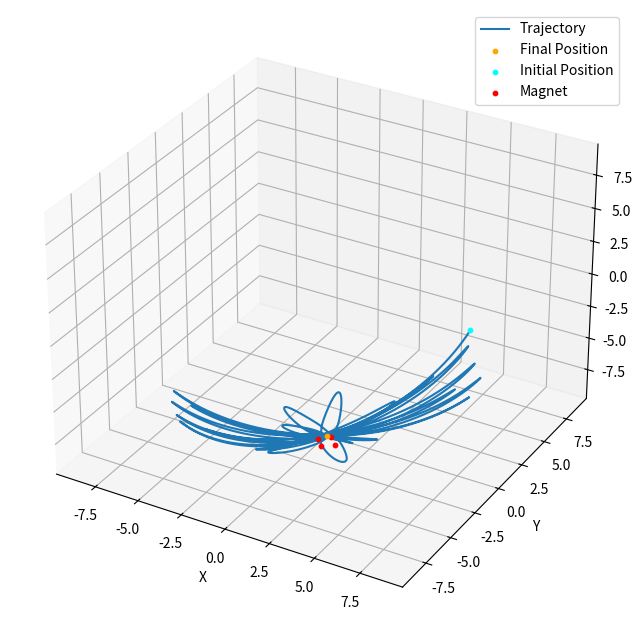

Write the Python code that produced this figure.
import numpy as np
import matplotlib.pyplot as plt
from scipy.integrate import solve_ivp
from scipy.constants import g


# PARAMETERS
L = g  # Length of pendulum
b = 0.1  # Damping coefficient
k = 10  # Magnetic strength coefficient
h = 0.5  # Height of the pendulum above the xy-plane
d = 0.5  # Radius of magnets from the origin on the xy-plane
m = 10  # Mass of pendulum bob


# Initial conditions
theta0 = np.pi / 3  # 45 degrees
phi0 = np.pi / 3  # 45 degrees
theta_dot0 = 0.0  # Initially stationary
phi_dot0 = 0.0  # Initially stationary
initial_conditions = [theta0, phi0, theta_dot0, phi_dot0]


dt = 0.01  # Time step
t_max = 100  # Maximum time
t_vals = np.arange(0, t_max, dt)


magnet_positions = [
    (d, 0, -(L + h)),
    (-d, 0, -(L + h)),
    (0, -d, -(L + h)),
    (0, d, -(L + h))
]


def magnet_dist(x_p, y_p, z_p, magnet_pos):
    x_m, y_m, z_m = magnet_pos
    return np.sqrt((x_p - x_m)**2 + (y_p - y_m)**2 + (z_p - z_m)**2)

def dVmag_dtheta_magnet(theta, phi, x_p, y_p, z_p, magnet_pos):
    r_i = magnet_dist(x_p, y_p, z_p, magnet_pos)
    x_m, y_m, z_m = magnet_pos
    dri_d_theta = (L * np.cos(theta) * np.cos(phi) * (x_p - x_m)
                        + L * np.cos(theta) * np.sin(phi) * (y_p - y_m)
                        + L * np.sin(theta) * (z_p - z_m)) / r_i
    dV_dtheta_magnet = 4 * k * dri_d_theta / r_i**5
    return dV_dtheta_magnet

def dVmag_dtheta(theta, phi, x_p, y_p, z_p):
    # Partial derivative of Vmag with respect to theta 
    return sum([dVmag_dtheta_magnet(theta, phi, x_p, y_p, z_p, mag_pos) for mag_pos in magnet_positions])

def eval_dV_dphi_magnet(theta, phi, x_p, y_p, z_p, magnet_pos):
    r_i = magnet_dist(x_p, y_p, z_p, magnet_pos)
    x_m, y_m, z_m = magnet_pos
    d_r_i_d_phi = (-L * np.sin(theta) * np.sin(phi) * (x_p - x_m)
                    + L * np.sin(theta) * np.cos(phi) * (y_p - y_m)) / r_i
    dV_dphi_magnet = 4 * k * d_r_i_d_phi / r_i**5
    return dV_dphi_magnet

def dVmag_dphi(theta, phi, x_p, y_p, z_p):
    # Partial derivative of Vmag with respect to phi
    return sum([eval_dV_dphi_magnet(theta, phi, x_p, y_p, z_p, mag_pos) for mag_pos in magnet_positions])


def derivatives(t, y):
    theta, phi, theta_dot, phi_dot = y
     
    x_p = L * np.sin(theta) * np.cos(phi)
    y_p = L * np.sin(theta) * np.sin(phi)
    z_p = -L * np.cos(theta)

    # Partial derivatives of the magnetic potential energy
    dV_dtheta = dVmag_dtheta(theta, phi, x_p, y_p, z_p)
    dV_dphi = dVmag_dphi(theta, phi, x_p, y_p, z_p)

    # Euler Lagrange equations, isolating second derivatives
    theta_double_dot = (m * L**2 * np.sin(theta) * np.cos(theta) * phi_dot**2
                        - m * g * L * np.sin(theta)
                        - dV_dtheta
                        - b * theta_dot) / (m * L**2)
    phi_double_dot = (-2 * m * L**2 * np.sin(theta) * np.cos(theta) * theta_dot * phi_dot
                      - dV_dphi
                      - b * phi_dot) / (m * L**2 * np.sin(theta)**2)
    return [theta_dot, phi_dot, theta_double_dot, phi_double_dot]


# Numerical solution
solution = solve_ivp(derivatives, [0, t_max], initial_conditions, t_eval=t_vals, method='RK45')
theta = solution.y[0]
phi = solution.y[1]


# Convert spherical coordinates to Cartesian coordinates for plotting
x = L * np.sin(theta) * np.cos(phi)
y = L * np.sin(theta) * np.sin(phi)
z = -L * np.cos(theta)


# Plotting the trajectory
ax = plt.figure(figsize=(8, 8)).add_subplot(projection='3d')
ax.plot(x, y, z, label='Trajectory')
ax.scatter(x[-1], y[-1], z[-1], color='orange', s=10, label='Final Position', zorder=5)
ax.scatter(x[0], y[0], z[0], color='cyan', s=10, label='Initial Position', zorder=5)



# Magnet positions
for magnet_pos in magnet_positions:
    ax.scatter(*magnet_pos, color='red', s=10, label='Magnet' if 'Magnet' not in ax.get_legend_handles_labels()[1] else "", zorder=4)


ax.set_xlim(-L,L)
ax.set_ylim(-L,L)
ax.set_zlim(-L,L)

# Labels and legend
ax.set_xlabel('X')
ax.set_ylabel('Y')
ax.set_zlabel('Z')
ax.legend()
plt.show()

print()